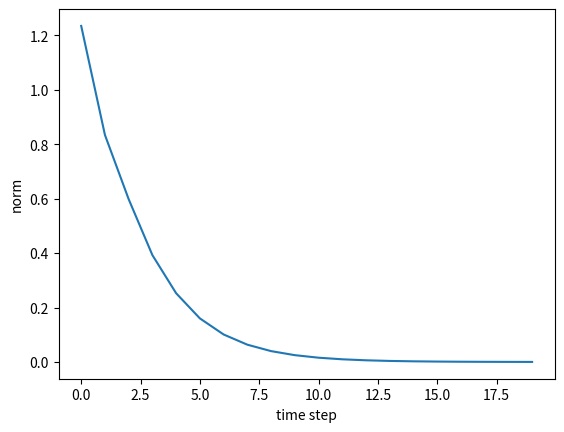

This chart was generated by the following Python code:
import numpy as np
import matplotlib.pyplot as plt

N = 2
H = 3
T = 20

dh = np.ones((N,H))
np.random.seed(3)
Wh = np.random.randn(H,H) * 0.5

norm_list = []
for t in range(T):
    dh = np.dot(dh, Wh.T)
    norm = np.sqrt(np.sum(dh**2))/N
    norm_list.append(norm)

x = np.arange(len(norm_list))
plt.plot(x, norm_list)
plt.xlabel('time step')
plt.ylabel('norm')
plt.show()
